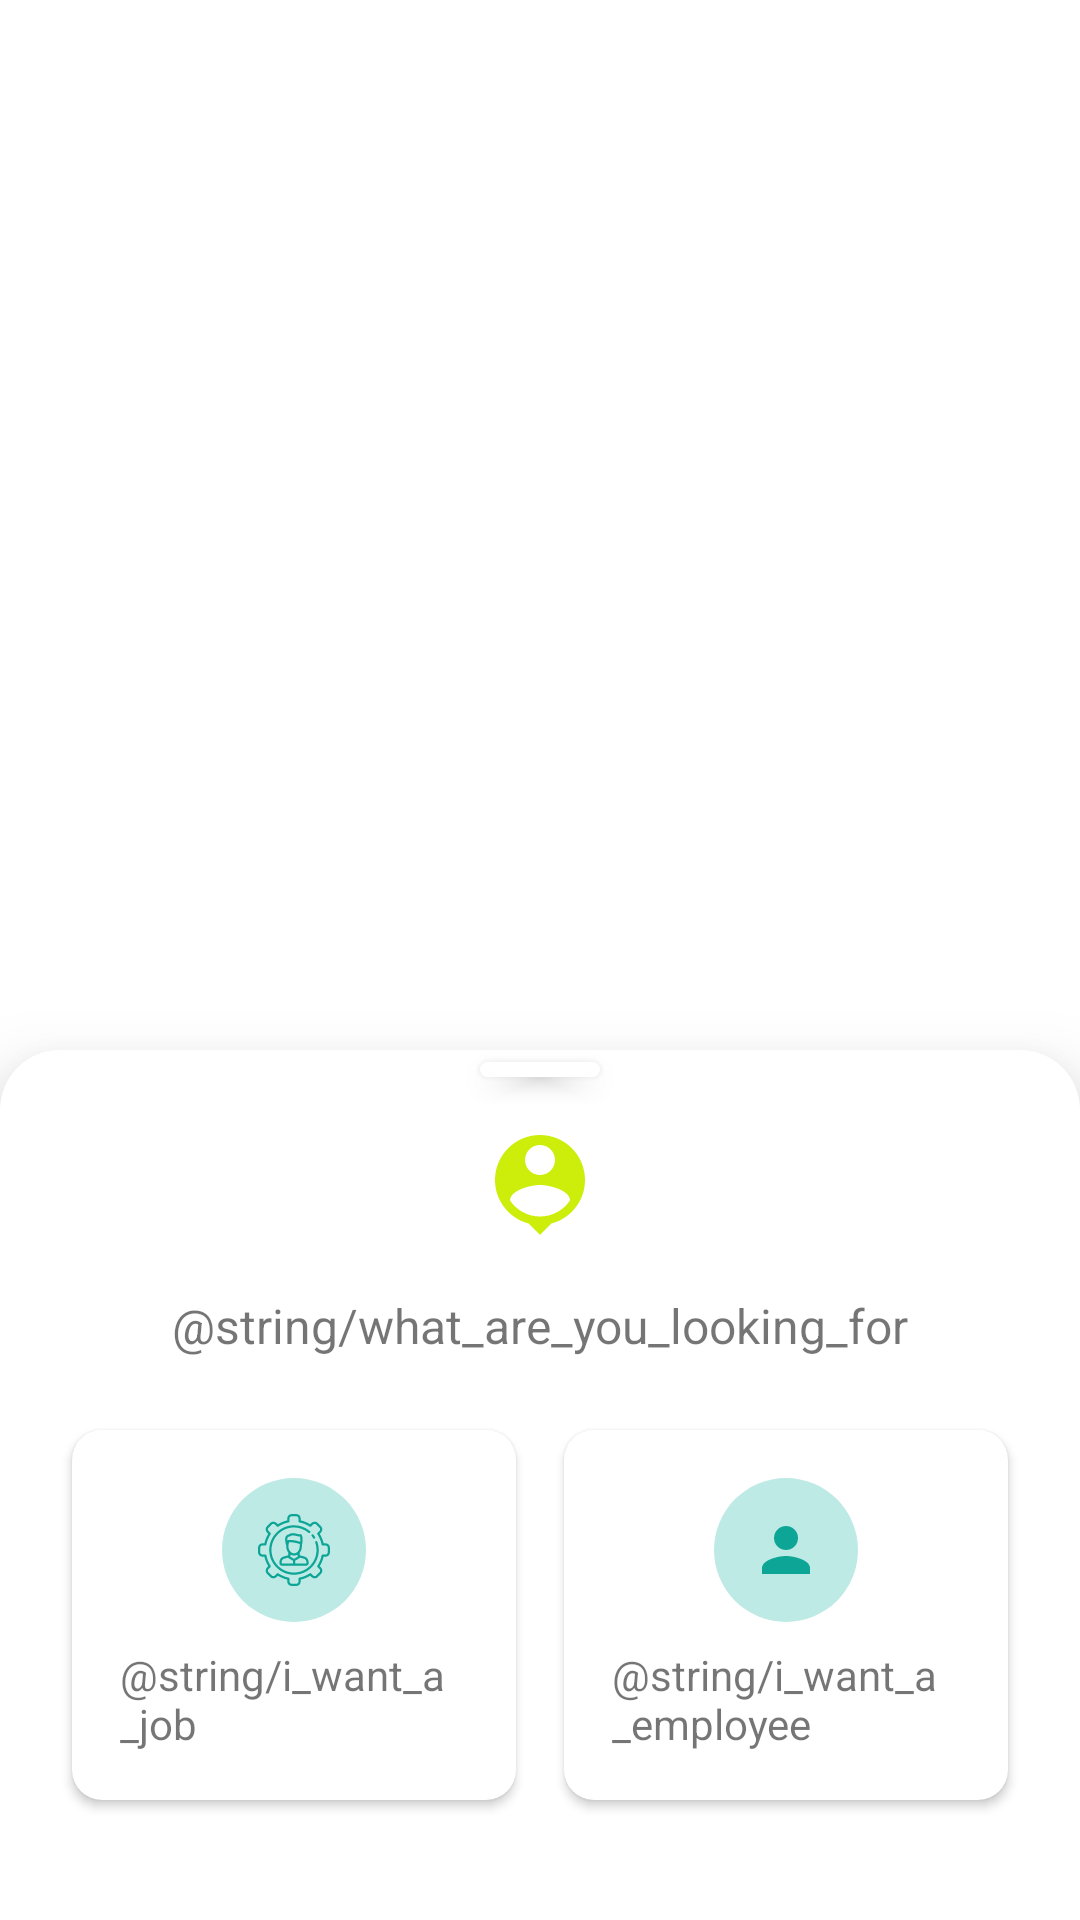

Android layout source for this screen:
<!-- AndroidManifest.xml: application theme Theme.JobFinder -->
<!-- res/layout/fragment_selected_role.xml -->
<?xml version="1.0" encoding="utf-8"?>
<LinearLayout xmlns:android="http://schemas.android.com/apk/res/android"
    xmlns:app="http://schemas.android.com/apk/res-auto"
    android:layout_width="match_parent"
    android:layout_height="match_parent"
    android:orientation="vertical">

    <androidx.appcompat.widget.AppCompatImageView
        android:layout_width="@dimen/dp_150"
        android:layout_height="0dp"
        android:layout_gravity="center"
        android:layout_weight="1"
        android:src="@drawable/ic_job_finder" />

    <LinearLayout
        android:layout_width="match_parent"
        android:layout_height="wrap_content"
        android:background="@drawable/bg_border_top_only"
        android:elevation="@dimen/dp_16"
        android:gravity="center_horizontal"
        android:orientation="vertical"
        android:paddingHorizontal="@dimen/dp_16">

        <View
            android:layout_width="@dimen/dp_40"
            android:layout_height="5dp"
            android:layout_marginTop="@dimen/dp_4"
            android:background="@drawable/bg_border_icon"
            android:backgroundTint="@color/white"
            android:elevation="@dimen/dp_4" />

        <androidx.appcompat.widget.AppCompatImageView
            android:layout_width="@dimen/dp_40"
            android:layout_height="@dimen/dp_40"
            android:layout_marginTop="@dimen/dp_16"
            android:src="@drawable/ic_baseline_person_pin_24" />

        <TextView
            android:layout_width="match_parent"
            android:layout_height="wrap_content"
            android:layout_marginTop="@dimen/dp_16"
            android:gravity="center_horizontal"
            android:text="@string/what_are_you_looking_for"
            android:textSize="@dimen/sp_16" />

        <LinearLayout
            android:layout_width="match_parent"
            android:layout_height="wrap_content"
            android:layout_marginTop="@dimen/dp_16"
            android:layout_marginBottom="@dimen/dp_32"
            android:orientation="horizontal">

            <androidx.cardview.widget.CardView
                android:layout_width="match_parent"
                android:layout_height="wrap_content"
                android:layout_margin="@dimen/dp_8"
                android:layout_weight="1"
                android:elevation="@dimen/dp_8"
                app:cardCornerRadius="@dimen/dp_10">

                <LinearLayout
                    android:layout_width="match_parent"
                    android:layout_height="wrap_content"
                    android:gravity="center"
                    android:orientation="vertical"
                    android:padding="@dimen/dp_16">

                    <androidx.appcompat.widget.AppCompatImageView
                        android:layout_width="wrap_content"
                        android:layout_height="wrap_content"
                        android:background="@drawable/bg_border_cricle_icon"
                        android:padding="@dimen/dp_12"
                        android:src="@drawable/ic_job_svgrepo_com"
                        android:tint="@color/colorPrimary" />

                    <TextView
                        android:layout_width="wrap_content"
                        android:layout_height="wrap_content"
                        android:layout_marginTop="@dimen/dp_8"
                        android:text="@string/i_want_a_job" />

                </LinearLayout>

            </androidx.cardview.widget.CardView>

            <androidx.cardview.widget.CardView
                android:layout_width="match_parent"
                android:layout_height="wrap_content"
                android:layout_margin="@dimen/dp_8"
                android:layout_weight="1"
                android:elevation="@dimen/dp_8"
                app:cardCornerRadius="@dimen/dp_10">

                <LinearLayout
                    android:layout_width="match_parent"
                    android:layout_height="wrap_content"
                    android:gravity="center"
                    android:orientation="vertical"
                    android:padding="@dimen/dp_16">

                    <androidx.appcompat.widget.AppCompatImageView
                        android:layout_width="wrap_content"
                        android:layout_height="wrap_content"
                        android:background="@drawable/bg_border_cricle_icon"
                        android:padding="@dimen/dp_12"
                        android:src="@drawable/ic_baseline_person_24"
                        android:tint="@color/colorPrimary" />

                    <TextView
                        android:layout_width="wrap_content"
                        android:layout_height="wrap_content"
                        android:layout_marginTop="@dimen/dp_8"
                        android:text="@string/i_want_a_employee" />

                </LinearLayout>

            </androidx.cardview.widget.CardView>

        </LinearLayout>

    </LinearLayout>

</LinearLayout>
<!-- resources referenced by this layout -->
<resources>
  <color name="colorPrimary">#0DA596</color>
  <color name="white">#FFFFFFFF</color>
  <dimen name="dp_10">10dp</dimen>
  <dimen name="dp_12">12dp</dimen>
  <dimen name="dp_16">16dp</dimen>
  <dimen name="dp_32">32dp</dimen>
  <dimen name="dp_4">4dp</dimen>
  <dimen name="dp_40">40dp</dimen>
  <dimen name="dp_8">8dp</dimen>
  <dimen name="sp_16">16sp</dimen>
  <!-- drawable bg_border_cricle_icon (drawable) -->
  <?xml version="1.0" encoding="utf-8"?>
  <shape xmlns:android="http://schemas.android.com/apk/res/android"
      android:shape="oval">
  
      <solid android:color="@color/colorLightBlue" />
  </shape>
  <!-- drawable bg_border_icon (drawable) -->
  <?xml version="1.0" encoding="utf-8"?>
  <shape xmlns:android="http://schemas.android.com/apk/res/android">
      <corners android:radius="@dimen/dp_8" />
  
      <solid android:color="@color/colorLightBlue" />
  </shape>
  <!-- drawable bg_border_top_only (drawable) -->
  <?xml version="1.0" encoding="utf-8"?>
  <shape xmlns:android="http://schemas.android.com/apk/res/android">
  
      <solid android:color="@color/white" />
  
      <corners
          android:topLeftRadius="@dimen/dp_20"
          android:topRightRadius="@dimen/dp_20" />
  </shape>
  <!-- drawable ic_baseline_person_24 (drawable) -->
  <vector android:height="24dp" android:tint="#248AC1"
      android:viewportHeight="24" android:viewportWidth="24"
      android:width="24dp" xmlns:android="http://schemas.android.com/apk/res/android">
      <path android:fillColor="@android:color/white" android:pathData="M12,12c2.21,0 4,-1.79 4,-4s-1.79,-4 -4,-4 -4,1.79 -4,4 1.79,4 4,4zM12,14c-2.67,0 -8,1.34 -8,4v2h16v-2c0,-2.66 -5.33,-4 -8,-4z"/>
  </vector>
  <!-- drawable ic_baseline_person_pin_24 (drawable) -->
  <vector android:height="24dp" android:tint="#CCEE0A"
      android:viewportHeight="24" android:viewportWidth="24"
      android:width="24dp" xmlns:android="http://schemas.android.com/apk/res/android">
      <path android:fillColor="@android:color/white" android:pathData="M12,2c-4.97,0 -9,4.03 -9,9 0,4.17 2.84,7.67 6.69,8.69L12,22l2.31,-2.31C18.16,18.67 21,15.17 21,11c0,-4.97 -4.03,-9 -9,-9zM12,4c1.66,0 3,1.34 3,3s-1.34,3 -3,3 -3,-1.34 -3,-3 1.34,-3 3,-3zM12,18.3c-2.5,0 -4.71,-1.28 -6,-3.22 0.03,-1.99 4,-3.08 6,-3.08 1.99,0 5.97,1.09 6,3.08 -1.29,1.94 -3.5,3.22 -6,3.22z"/>
  </vector>
  <!-- drawable ic_job_finder: vector/xml drawable (drawable, 3963 chars, omitted) -->
  <!-- drawable ic_job_svgrepo_com: vector/xml drawable (drawable, 8532 chars, omitted) -->
  <style name="Theme.JobFinder" parent="Theme.MaterialComponents.DayNight.NoActionBar">
          
          <item name="colorPrimary">@color/purple_500</item>
          <item name="colorPrimaryVariant">@color/purple_700</item>
          <item name="colorOnPrimary">@color/white</item>
          
          <item name="colorSecondary">@color/teal_200</item>
          <item name="colorSecondaryVariant">@color/teal_700</item>
          <item name="colorOnSecondary">@color/black</item>
          
          <item name="android:statusBarColor" tools:targetApi="l">?attr/colorPrimaryVariant</item>
          
      </style>
  <color name="colorLightBlue">#BDEAE5</color>
  <dimen name="dp_20">20dp</dimen>
  <color name="purple_500">#FF6200EE</color>
  <color name="purple_700">#FF3700B3</color>
  <color name="teal_200">#FF03DAC5</color>
  <color name="teal_700">#FF018786</color>
  <color name="black">#FF000000</color>
</resources>
